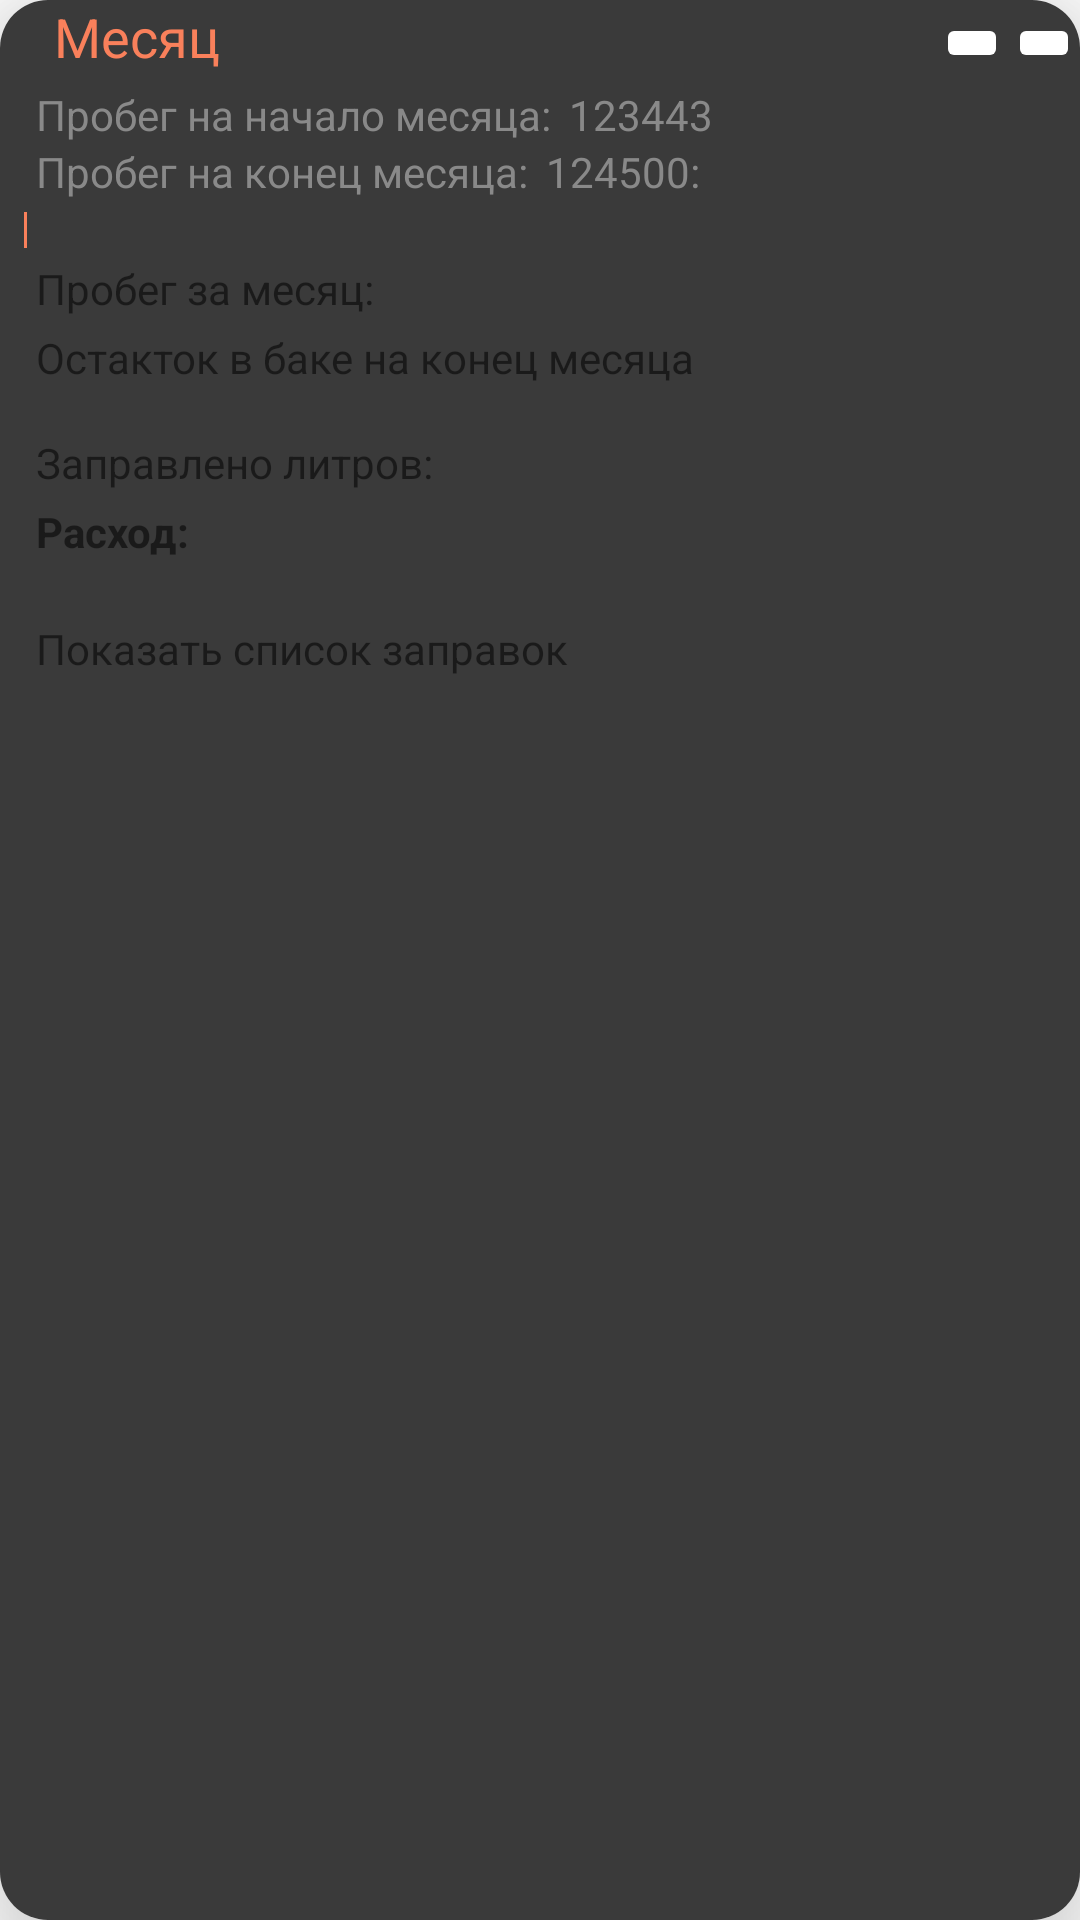

Android layout source for this screen:
<!-- AndroidManifest.xml: application theme Theme.FuelList -->
<!-- res/layout/card_lut.xml -->
<?xml version="1.0" encoding="utf-8"?>
<androidx.cardview.widget.CardView xmlns:android="http://schemas.android.com/apk/res/android"
    xmlns:app="http://schemas.android.com/apk/res-auto"
    xmlns:tools="http://schemas.android.com/tools"
    android:layout_width="match_parent"
    android:layout_height="wrap_content"
    android:layout_margin="16dp"
    android:clickable="true"
    app:cardCornerRadius="16dp"
    app:cardElevation="24dp">
    
    
    
    
    <androidx.constraintlayout.widget.ConstraintLayout
        android:layout_width="match_parent"
        android:layout_height="match_parent"
        android:background="@color/mainColor">








    </androidx.constraintlayout.widget.ConstraintLayout>



    <LinearLayout

        android:layout_width="match_parent"
        android:layout_height="match_parent"

        android:orientation="vertical">

        <androidx.constraintlayout.widget.ConstraintLayout

            android:id="@+id/headerConstraint"
            android:layout_width="match_parent"
            android:layout_height="wrap_content"
            app:layout_constraintEnd_toEndOf="parent"
            app:layout_constraintStart_toStartOf="parent">

            <TextView
                android:id="@+id/titleView"
                android:textColor="@color/mainColor2"
                android:layout_width="wrap_content"
                android:layout_height="wrap_content"
                android:layout_marginStart="18dp"
                android:text="Месяц"
                android:textSize="18sp"
                app:layout_constraintBottom_toBottomOf="@+id/menuButton"
                app:layout_constraintStart_toStartOf="parent"
                app:layout_constraintTop_toTopOf="parent" />

            <ImageButton
                android:id="@+id/menuButton"
                android:layout_width="wrap_content"
                android:layout_height="wrap_content"
                android:backgroundTint="@color/white"
                android:src="@drawable/ic_more_vert_48dp"
                app:layout_constraintBottom_toBottomOf="parent"
                app:layout_constraintEnd_toEndOf="parent"
                app:layout_constraintTop_toTopOf="parent" />

            <ImageButton
                android:id="@+id/addFuelButton"
                android:layout_width="wrap_content"
                android:layout_height="wrap_content"
                android:backgroundTint="@color/white"
                android:src="@drawable/ic_baseline_local_gas_station_24"
                app:layout_constraintBottom_toBottomOf="parent"
                app:layout_constraintEnd_toStartOf="@id/menuButton"
                app:layout_constraintTop_toTopOf="parent" />
        </androidx.constraintlayout.widget.ConstraintLayout>
        
        
        


        <LinearLayout
            android:layout_width="wrap_content"
            android:layout_height="wrap_content"
            android:orientation="horizontal">

            <TextView
                android:id="@+id/textView"
                android:layout_width="wrap_content"
                android:layout_height="wrap_content"
                android:textColor="@color/mainTextColor"
                android:layout_marginStart="12dp"

                android:text="Пробег на начало месяца:"
                 />

            <TextView
                android:id="@+id/startMileageValue"
                android:layout_width="wrap_content"
                android:layout_height="wrap_content"
                android:textColor="@color/mainTextColor"
                android:layout_marginStart="6dp"
                android:text="123443" />

        </LinearLayout>


        <LinearLayout
            android:layout_width="wrap_content"
            android:layout_height="wrap_content"
            android:orientation="horizontal">

            <TextView
                android:id="@+id/textView2"
                android:layout_width="wrap_content"
                android:layout_height="wrap_content"
                android:layout_marginStart="12dp"
                android:text="Пробег на конец месяца:"
                android:textColor="@color/mainTextColor" />

            <TextView
                android:id="@+id/endMileageValue"
                android:layout_width="wrap_content"
                android:layout_height="wrap_content"
                android:layout_marginStart="6dp"
                android:text="124500:"
                android:textColor="@color/mainTextColor" />
            
        </LinearLayout>



        <LinearLayout
            android:id="@+id/barrierLine"
            android:layout_width="1dp"
            android:layout_height="12dp"
            android:layout_marginStart="8dp"
            android:layout_marginTop="4dp"
            android:layout_marginEnd="8dp"
            android:background="@color/mainColor2"
            android:orientation="vertical" />


        <TextView
            android:id="@+id/mileagePeriod"
            android:layout_width="wrap_content"
            android:layout_height="wrap_content"
            android:layout_marginStart="12dp"
            android:layout_marginTop="4dp"
            android:text="@string/mileagePeriod"
            app:layout_constraintBottom_toBottomOf="parent"
            app:layout_constraintEnd_toEndOf="parent"
            app:layout_constraintStart_toEndOf="@+id/textView"
            app:layout_constraintTop_toTopOf="parent" />














        <TextView
            android:id="@+id/remainingEnd"
            android:layout_width="wrap_content"
            android:layout_height="wrap_content"
            android:layout_marginStart="12dp"
            android:layout_marginTop="4dp"
            android:text="@string/remainingEnd"
            app:layout_constraintBottom_toBottomOf="parent"
            app:layout_constraintEnd_toEndOf="parent"
            app:layout_constraintStart_toEndOf="@+id/textView"
            app:layout_constraintTop_toTopOf="parent" />





        <TextView
            android:id="@+id/textView3"
            android:layout_width="wrap_content"
            android:layout_height="wrap_content"
            android:layout_marginStart="12dp"
            android:layout_marginTop="16dp"
            android:text="Заправлено литров:"
            app:layout_constraintBottom_toBottomOf="parent"
            app:layout_constraintEnd_toEndOf="parent"
            app:layout_constraintStart_toEndOf="@+id/textView"
            app:layout_constraintTop_toTopOf="parent" />



        <TextView
            android:id="@+id/textView4"
            android:layout_width="wrap_content"
            android:layout_height="wrap_content"
            android:layout_marginStart="12dp"
            android:layout_marginTop="4dp"
            android:layout_marginBottom="4dp"
            android:textStyle="bold"
            android:text="Расход:"
            app:layout_constraintBottom_toBottomOf="parent"
            app:layout_constraintEnd_toEndOf="parent"
            app:layout_constraintStart_toEndOf="@+id/textView"
            app:layout_constraintTop_toTopOf="parent" />

        <TextView
            android:id="@+id/showLitersList"
            android:layout_width="wrap_content"
            android:layout_height="wrap_content"
            android:layout_marginStart="12dp"
            android:layout_marginTop="16dp"
            android:layout_marginBottom="4dp"
            android:text="Показать список заправок"
            app:layout_constraintEnd_toEndOf="parent"
            app:layout_constraintStart_toEndOf="@+id/textView"
            app:layout_constraintTop_toTopOf="parent" />







</LinearLayout>

    </androidx.cardview.widget.CardView>
<!-- resources referenced by this layout -->
<resources>
  <color name="mainColor"> #3A3A3A </color>
  <color name="mainColor2"> #F9805B </color>
  <color name="mainTextColor"> #898989 </color>
  <color name="white">#FFFFFFFF</color>
  <string name="mileagePeriod">Пробег за месяц:</string>
  <string name="remaining">Остакток в баке на начало месяца</string>
  <string name="remainingEnd">Остакток в баке на конец месяца</string>
  <style name="Theme.FuelList" parent="Theme.MaterialComponents.DayNight.DarkActionBar">
          
          <item name="colorPrimary">@color/purple_500</item>
          <item name="colorPrimaryVariant">@color/purple_700</item>
          <item name="colorOnPrimary">@color/white</item>
          
          <item name="colorSecondary">@color/teal_200</item>
          <item name="colorSecondaryVariant">@color/teal_700</item>
          <item name="colorOnSecondary">@color/black</item>
          
          <item name="android:statusBarColor">?attr/colorPrimaryVariant</item>
      
      </style>
  <color name="purple_500">#FF6200EE</color>
  <color name="purple_700">#FF3700B3</color>
  <color name="teal_200">#FF03DAC5</color>
  <color name="teal_700">#FF018786</color>
  <color name="black">#FF000000</color>
</resources>
